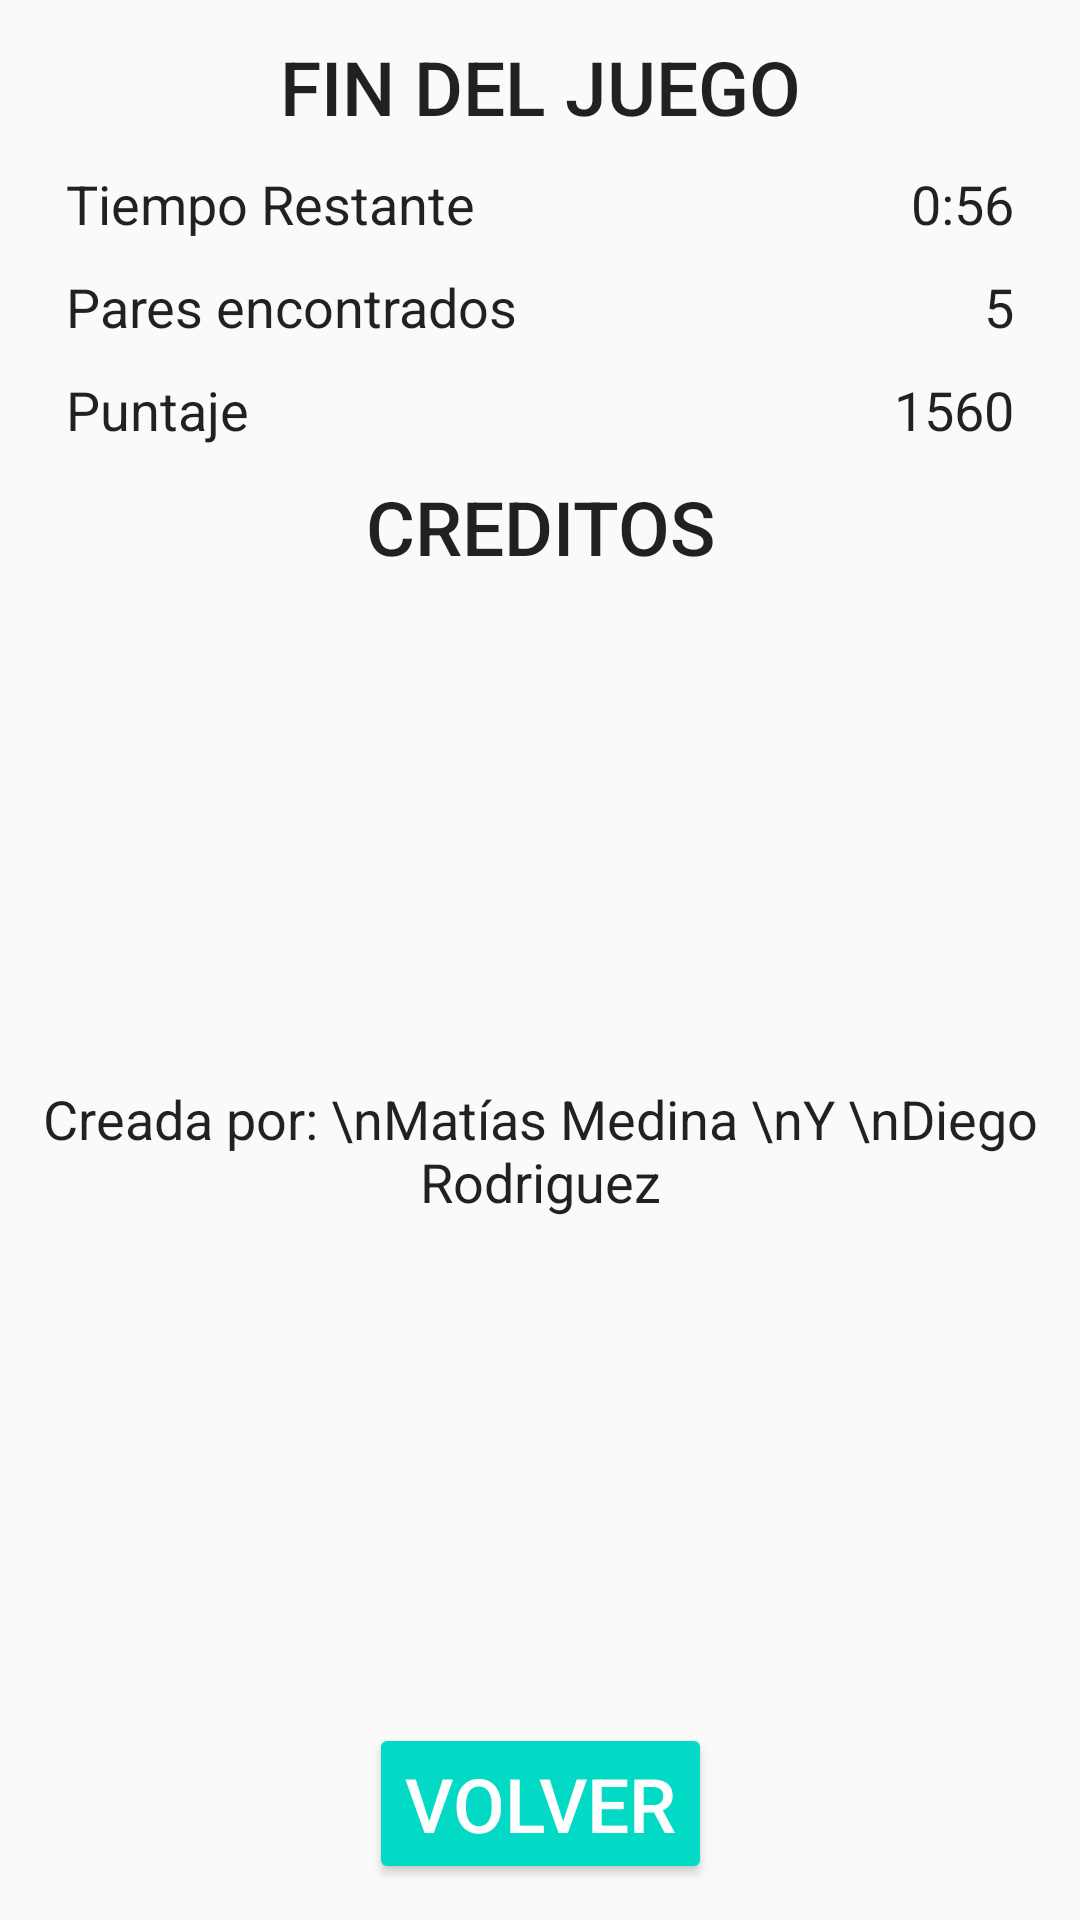

The Android layout XML behind this screen, and the referenced resources:
<!-- AndroidManifest.xml: application theme AppTheme.NoAppBar -->
<!-- res/layout/activity_fin_juego.xml -->
<?xml version="1.0" encoding="utf-8"?>
<android.support.constraint.ConstraintLayout xmlns:android="http://schemas.android.com/apk/res/android"
    xmlns:app="http://schemas.android.com/apk/res-auto"
    xmlns:tools="http://schemas.android.com/tools"
    android:layout_width="match_parent"
    android:layout_height="match_parent"
    android:padding="12dp"
    tools:context=".FinJuegoActivity">

    <TextView
        android:id="@+id/titulo_fin"
        android:layout_width="wrap_content"
        android:layout_height="wrap_content"
        app:layout_constraintStart_toStartOf="parent"
        app:layout_constraintEnd_toEndOf="parent"
        app:layout_constraintTop_toTopOf="parent"
        android:text="Fin del juego"
        android:textAppearance="@style/TextAppearance.AppCompat.Button.Big"/>

    <TextView
        android:id="@+id/tiempo_restante"
        android:layout_width="wrap_content"
        android:layout_height="wrap_content"
        android:layout_marginLeft="10dp"
        android:layout_marginStart="10dp"
        android:layout_marginTop="10dp"
        android:text="Tiempo Restante"
        android:textAppearance="@style/TextAppearance.AppCompat.Body1"
        android:textSize="18sp"
        app:layout_constraintStart_toStartOf="parent"
        app:layout_constraintTop_toBottomOf="@id/titulo_fin" />

    <TextView
        android:id="@+id/tiempo_res"
        android:layout_width="wrap_content"
        android:layout_height="wrap_content"
        app:layout_constraintEnd_toEndOf="parent"
        android:layout_marginTop="10dp"
        app:layout_constraintTop_toBottomOf="@id/titulo_fin"
        android:text="0:56"
        android:textAppearance="@style/TextAppearance.AppCompat.Body1"
        android:textSize="18sp"
        android:layout_marginEnd="10dp"
        android:layout_marginRight="10dp" />

    <TextView
        android:id="@+id/pares"
        android:layout_width="wrap_content"
        android:layout_height="wrap_content"
        app:layout_constraintStart_toStartOf="parent"
        app:layout_constraintTop_toBottomOf="@id/tiempo_restante"
        android:text="Pares encontrados"
        android:layout_marginTop="10dp"
        android:textAppearance="@style/TextAppearance.AppCompat.Body1"
        android:textSize="18sp"
        android:layout_marginStart="10dp"
        android:layout_marginLeft="10dp" />

    <TextView
        android:id="@+id/pares_res"
        android:layout_width="wrap_content"
        android:layout_height="wrap_content"
        app:layout_constraintEnd_toEndOf="parent"
        app:layout_constraintTop_toBottomOf="@id/tiempo_restante"
        android:text="5"
        android:layout_marginTop="10dp"
        android:layout_marginEnd="10dp"
        android:textAppearance="@style/TextAppearance.AppCompat.Body1"
        android:textSize="18sp"
        android:layout_marginRight="10dp" />

    <TextView
        android:id="@+id/puntaje"
        android:layout_width="wrap_content"
        android:layout_height="wrap_content"
        app:layout_constraintStart_toStartOf="parent"
        app:layout_constraintTop_toBottomOf="@id/pares_res"
        android:text="Puntaje"
        android:layout_marginTop="10dp"
        android:layout_marginStart="10dp"
        android:textAppearance="@style/TextAppearance.AppCompat.Body1"
        android:textSize="18sp"
        android:layout_marginLeft="10dp" />

    <TextView
        android:id="@+id/puntaje_res"
        android:layout_width="wrap_content"
        android:layout_height="wrap_content"
        app:layout_constraintEnd_toEndOf="parent"
        app:layout_constraintTop_toBottomOf="@id/pares"
        android:text="1560"
        android:layout_marginTop="10dp"
        android:layout_marginEnd="10dp"
        android:textAppearance="@style/TextAppearance.AppCompat.Body1"
        android:textSize="18sp"
        android:layout_marginRight="10dp" />

    <TextView
        android:id="@+id/titulo_creditos"
        android:layout_width="wrap_content"
        android:layout_height="wrap_content"
        android:layout_marginTop="10dp"
        app:layout_constraintStart_toStartOf="parent"
        app:layout_constraintEnd_toEndOf="parent"
        app:layout_constraintTop_toBottomOf="@id/puntaje"
        android:text="Creditos"
        android:textAppearance="@style/TextAppearance.AppCompat.Button.Big"/>
    <FrameLayout
        android:layout_width="match_parent"
        android:layout_height="0dp"
        app:layout_constraintStart_toStartOf="parent"
        app:layout_constraintEnd_toEndOf="parent"
        app:layout_constraintTop_toBottomOf="@id/titulo_creditos"
        app:layout_constraintBottom_toTopOf="@id/button_volver">

        <TextView
            android:id="@+id/creditos"
            android:layout_width="match_parent"
            android:layout_height="match_parent"
            android:gravity="center"
            android:textAppearance="@style/TextAppearance.AppCompat.Body1"
            android:textSize="18sp"
            android:text="Creada por: \nMatías Medina \nY \nDiego Rodriguez"/>



    </FrameLayout>

    <Button
        android:id="@+id/button_volver"
        style="@style/Widget.AppCompat.Button.Colored"
        android:layout_width="wrap_content"
        android:layout_height="wrap_content"
        android:text="volver"
        android:textAppearance="@style/TextAppearance.AppCompat.Widget.Button.Colored.Big"
        app:layout_constraintStart_toStartOf="parent"
        app:layout_constraintEnd_toEndOf="parent"
        app:layout_constraintBottom_toBottomOf="parent"/>

</android.support.constraint.ConstraintLayout>
<!-- resources referenced by this layout -->
<resources>
  <style name="TextAppearance.AppCompat.Button.Big" parent="TextAppearance.AppCompat.Button">
          <item name="android:textSize">25dp</item>
      </style>
  <style name="TextAppearance.AppCompat.Widget.Button.Colored.Big" parent="TextAppearance.AppCompat.Widget.Button.Colored">
          <item name="android:textSize">25dp</item>
      </style>
  <style name="AppTheme.NoAppBar" parent="Theme.AppCompat.Light.DarkActionBar">
          
          <item name="colorPrimary">@color/colorPrimary</item>
          <item name="colorPrimaryDark">@color/colorPrimaryDark</item>
          <item name="colorAccent">@color/colorAccent</item>
          <item name="windowNoTitle">true</item>
          <item name="windowActionBar">false</item>
          <item name="android:windowFullscreen">true</item>
          <item name="android:windowContentOverlay">@null</item>
  
      </style>
  <!-- not gathered from this repository: default colours our renderer supplied (Android Studio template values) -->
  <color name="colorPrimary">#FF6200EE</color>
  <color name="colorPrimaryDark">#FF3700B3</color>
  <color name="colorAccent">#FF03DAC5</color>
</resources>
